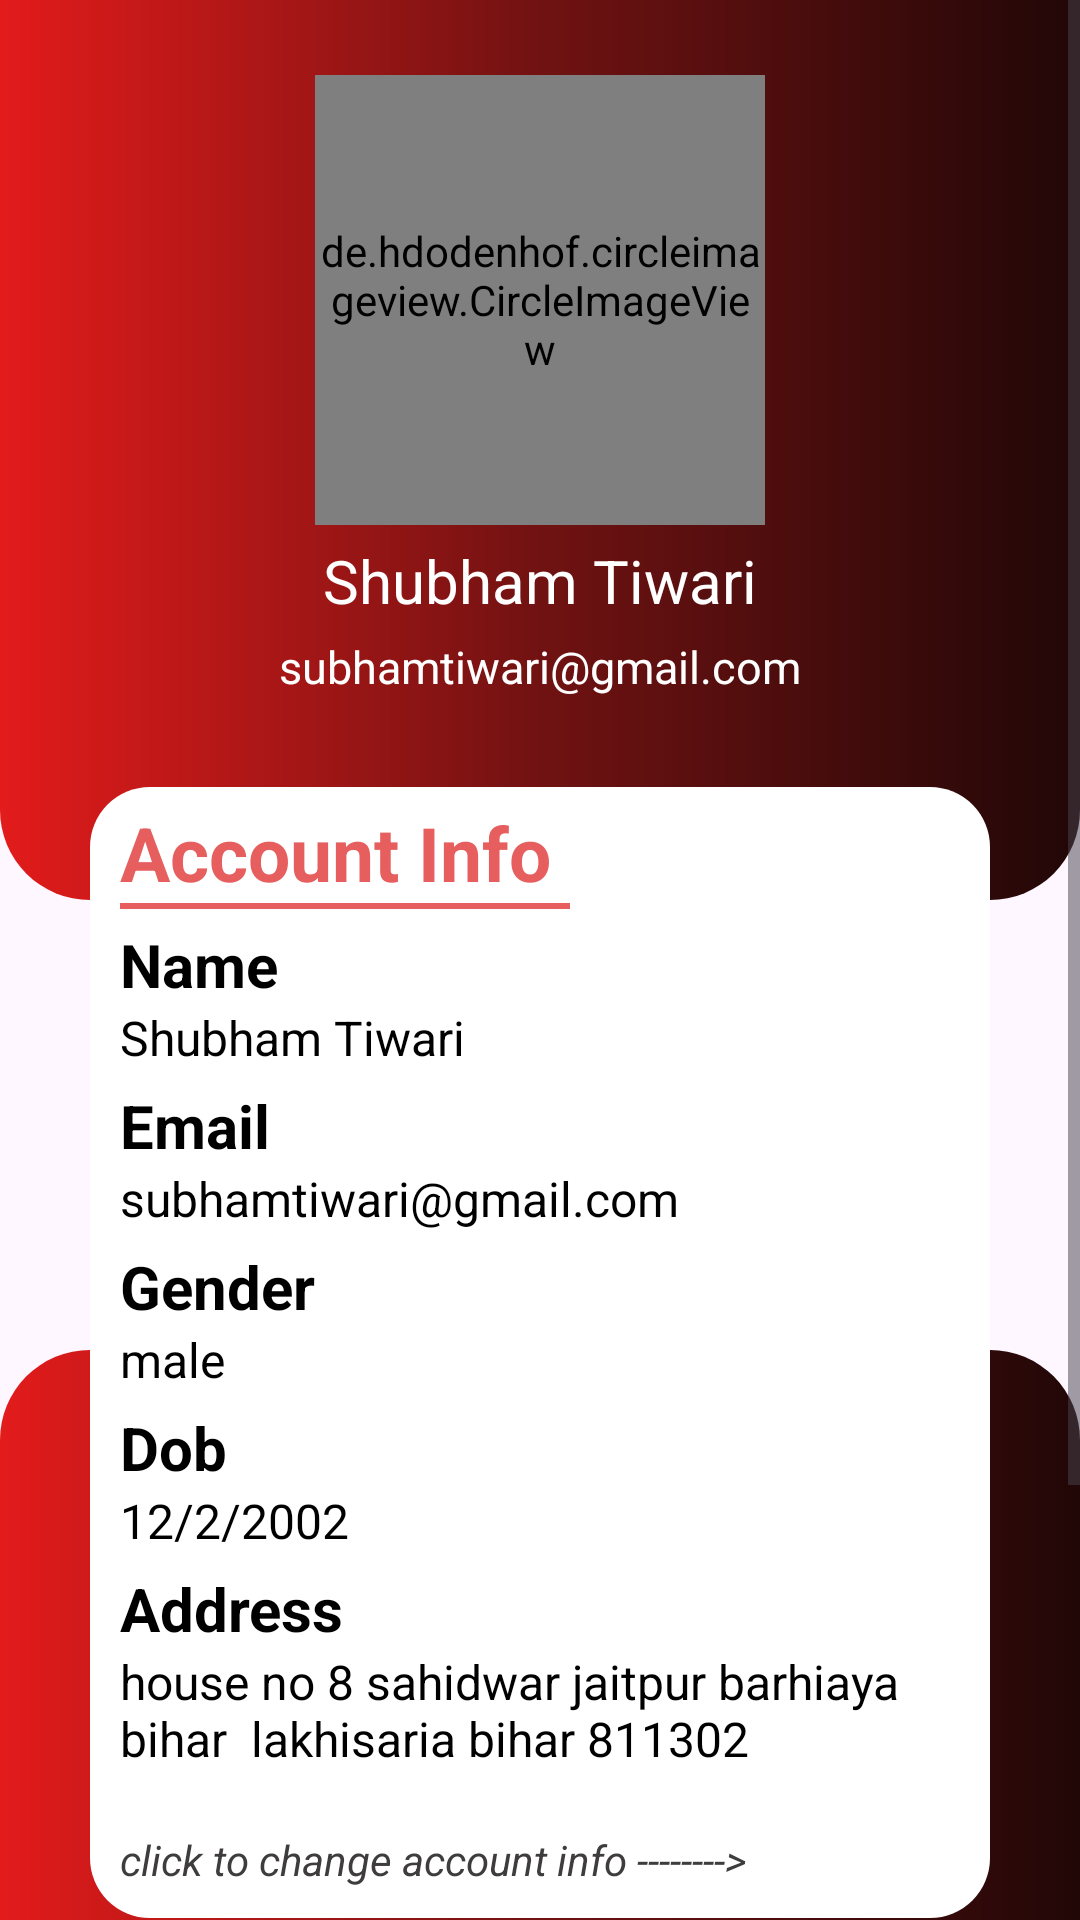

Android layout source for this screen:
<!-- AndroidManifest.xml: application theme Theme.OnlineVoting -->
<!-- res/layout/fragment_profile.xml -->
<?xml version="1.0" encoding="utf-8"?>
<androidx.constraintlayout.widget.ConstraintLayout xmlns:android="http://schemas.android.com/apk/res/android"
    xmlns:app="http://schemas.android.com/apk/res-auto"
    xmlns:tools="http://schemas.android.com/tools"
    android:layout_width="match_parent"
    android:layout_height="match_parent"
    tools:context=".ProfileFragment">
<ScrollView
    android:layout_width="match_parent"
    android:layout_height="match_parent">
<androidx.constraintlayout.widget.ConstraintLayout
    android:layout_width="match_parent"
    android:layout_height="match_parent"
    >
    <View
        android:id="@+id/view2"
        android:layout_width="wrap_content"
        android:layout_height="300dp"
        android:background="@drawable/bottom_corner_gradient"
        app:layout_constraintEnd_toEndOf="parent"
        app:layout_constraintStart_toStartOf="parent"
        app:layout_constraintTop_toTopOf="parent" />


    <View
        android:id="@+id/view3"
        android:layout_width="wrap_content"
        android:layout_height="300dp"
        android:background="@drawable/circles"
        app:layout_constraintEnd_toEndOf="parent"
        app:layout_constraintStart_toStartOf="parent"
        app:layout_constraintTop_toTopOf="parent" />

    <View
        android:id="@+id/view10"
        android:layout_width="match_parent"
        android:layout_height="0dp"
        android:layout_marginTop="150dp"
        android:background="@drawable/top_corner_gradient"
        app:layout_constraintTop_toBottomOf="@+id/view2"
        app:layout_constraintBottom_toBottomOf="parent"
        app:layout_constraintEnd_toEndOf="parent"
        app:layout_constraintStart_toStartOf="parent" />

    <View
        android:id="@+id/view11"
        android:layout_width="match_parent"
        android:layout_height="0dp"
        android:layout_marginTop="150dp"
        android:background="@drawable/circles"
        app:layout_constraintTop_toBottomOf="@id/view2"
        app:layout_constraintBottom_toBottomOf="parent"
        app:layout_constraintEnd_toEndOf="parent"
        app:layout_constraintStart_toStartOf="parent"  />



        <de.hdodenhof.circleimageview.CircleImageView
            app:layout_constraintEnd_toEndOf="parent"
            app:layout_constraintStart_toStartOf="parent"
            app:layout_constraintTop_toTopOf="parent"
            android:layout_marginTop="25dp"
        android:id="@+id/profile_image"
        android:layout_width="150dp"
        android:layout_height="150dp"
        android:src="@drawable/user"
            app:civ_border_width="2dp"
            app:civ_border_color="@color/black"
        />



    <TextView
        android:id="@+id/profile_profile_name"
        android:layout_width="wrap_content"
        android:layout_height="wrap_content"
        android:layout_margin="5dp"
        android:text="Shubham Tiwari"
        android:textColor="@color/white"
        android:textSize="20dp"
        app:layout_constraintEnd_toEndOf="@+id/profile_image"
        app:layout_constraintStart_toStartOf="@+id/profile_image"
        app:layout_constraintTop_toBottomOf="@+id/profile_image" />


    <TextView
        android:id="@+id/profile_profile_email"
        android:layout_width="wrap_content"
        android:layout_height="wrap_content"
        android:layout_margin="5dp"
        android:text="subhamtiwari@gmail.com"
        android:textColor="@color/white"
        android:textSize="15dp"
        app:layout_constraintEnd_toEndOf="@+id/profile_profile_name"
        app:layout_constraintStart_toStartOf="@+id/profile_profile_name"
        app:layout_constraintTop_toBottomOf="@+id/profile_profile_name" />



    <LinearLayout
        android:id="@+id/linearLayout2"
        android:layout_width="match_parent"
        android:layout_height="wrap_content"
        android:layout_margin="30dp"
        android:layout_marginTop="5dp"
        android:background="@drawable/rounded_box"
        android:orientation="vertical"
        app:layout_constraintTop_toBottomOf="@+id/profile_profile_email"
        tools:layout_editor_absoluteX="20dp">

        <TextView
            android:id="@+id/textView6"
            android:layout_width="match_parent"
            android:layout_height="wrap_content"
            android:layout_marginLeft="10dp"
            android:layout_marginTop="5dp"
            android:layout_marginRight="10dp"
            android:text="Account Info"
            android:textColor="@color/light_red"
            android:textSize="25dp"
            android:textStyle="bold" />

        <View
            android:id="@+id/view4"
            android:layout_width="150dp"
            android:layout_height="2dp"
            android:layout_marginLeft="10dp"
            android:background="@color/light_red" />

        <TextView
            android:id="@+id/textView7"
            android:layout_width="wrap_content"
            android:layout_height="wrap_content"
            android:layout_marginLeft="10dp"
            android:layout_marginTop="5dp"
            android:layout_marginRight="10dp"
            android:text="Name"
            android:textColor="@color/black"
            android:textSize="20dp"
            android:textStyle="bold" />

        <TextView
            android:id="@+id/profile_name"
            android:layout_width="wrap_content"
            android:layout_height="wrap_content"
            android:layout_marginLeft="10dp"
            android:layout_marginRight="10dp"
            android:text="Shubham Tiwari"
            android:textColor="@color/black"
            android:textSize="16dp" />

        <TextView
            android:id="@+id/textVfew7"
            android:layout_width="wrap_content"
            android:layout_height="wrap_content"
            android:layout_marginLeft="10dp"
            android:layout_marginTop="5dp"
            android:layout_marginRight="10dp"
            android:text="Email"
            android:textColor="@color/black"
            android:textSize="20dp"
            android:textStyle="bold" />

        <TextView
            android:id="@+id/profile_email"
            android:layout_width="wrap_content"
            android:layout_height="wrap_content"
            android:layout_marginLeft="10dp"
            android:layout_marginRight="10dp"
            android:text="subhamtiwari@gmail.com"
            android:textColor="@color/black"
            android:textSize="16dp" />

        <TextView
            android:id="@+id/texfdtView7"
            android:layout_width="wrap_content"
            android:layout_height="wrap_content"
            android:layout_marginLeft="10dp"
            android:layout_marginTop="5dp"
            android:layout_marginRight="10dp"
            android:text="Gender"
            android:textColor="@color/black"
            android:textSize="20dp"
            android:textStyle="bold" />

        <TextView
            android:id="@+id/profile_gender"
            android:layout_width="wrap_content"
            android:layout_height="wrap_content"
            android:layout_marginLeft="10dp"
            android:layout_marginRight="10dp"
            android:text="male"
            android:textColor="@color/black"
            android:textSize="16dp" />

        <TextView
            android:id="@+id/textVfdiew7"
            android:layout_width="wrap_content"
            android:layout_height="wrap_content"
            android:layout_marginLeft="10dp"
            android:layout_marginTop="5dp"
            android:layout_marginRight="10dp"
            android:text="Dob"
            android:textColor="@color/black"
            android:textSize="20dp"
            android:textStyle="bold" />

        <TextView
            android:id="@+id/profile_dob"
            android:layout_width="wrap_content"
            android:layout_height="wrap_content"
            android:layout_marginLeft="10dp"
            android:layout_marginRight="10dp"
            android:text="12/2/2002"
            android:textColor="@color/black"
            android:textSize="16dp" />

        <TextView
            android:id="@+id/textVfdijkiew7"
            android:layout_width="wrap_content"
            android:layout_height="wrap_content"
            android:layout_marginLeft="10dp"
            android:layout_marginTop="5dp"
            android:layout_marginRight="10dp"
            android:text="Address"
            android:textColor="@color/black"
            android:textSize="20dp"
            android:textStyle="bold" />

        <TextView
            android:id="@+id/profile_address"
            android:layout_width="wrap_content"
            android:layout_height="wrap_content"
            android:layout_marginLeft="10dp"
            android:layout_marginRight="10dp"
            android:layout_marginBottom="10dp"
            android:text="house no 8 sahidwar jaitpur barhiaya bihar  lakhisaria bihar 811302"
            android:textColor="@color/black"
            android:textSize="16dp" />

        <TextView
            android:id="@+id/profile_password_change"
            android:layout_width="match_parent"
            android:layout_height="wrap_content"
            android:layout_margin="10dp"
            android:textColor="@color/dark_grey"
            android:text="click to change account info -------->"
            android:textStyle="italic" />

    </LinearLayout>

    <ImageView
        android:id="@+id/profile_edit"
        android:layout_width="20dp"
        android:layout_height="20dp"
        android:layout_margin="10dp"
        android:src="@drawable/edit"
        app:layout_constraintBottom_toBottomOf="@+id/linearLayout2"
        app:layout_constraintEnd_toEndOf="@+id/linearLayout2"
        app:tint="@color/black" />


    <HorizontalScrollView
        android:layout_width="match_parent"
        android:layout_height="match_parent"
        app:layout_constraintTop_toBottomOf="@+id/linearLayout2"
        app:layout_constraintRight_toRightOf="parent"
        app:layout_constraintLeft_toLeftOf="parent"
       >
    <LinearLayout
        android:layout_width="match_parent"
        android:layout_height="match_parent"
        android:layout_marginBottom="100dp"
        android:orientation="horizontal"
       android:gravity="center">

        <androidx.appcompat.widget.AppCompatButton
            android:id="@+id/fragment_profile_logout_button"
            android:layout_width="wrap_content"
            android:layout_height="wrap_content"
            android:layout_margin="20dp"
            android:background="@drawable/button_red"
            android:text="Logout"
            android:textColor="@color/white" />

        <androidx.appcompat.widget.AppCompatButton
            android:id="@+id/profile_add_voting_samples"
            android:layout_width="wrap_content"
            android:layout_height="wrap_content"
            android:layout_margin="20dp"
            android:background="@drawable/button_red"
            android:paddingLeft="10dp"
            android:paddingRight="10dp"
            android:text="Add Voting Samples"
            android:textColor="@color/white" />

        <androidx.appcompat.widget.AppCompatButton
            android:id="@+id/profile_added_votes_samples"
            android:layout_width="wrap_content"
            android:layout_height="wrap_content"
            android:layout_margin="20dp"
            android:background="@drawable/button_red"
            android:paddingLeft="10dp"
            android:paddingRight="10dp"
            android:text="Added votes"
            android:textColor="@color/white"
            />
            </LinearLayout>
    </HorizontalScrollView>

</androidx.constraintlayout.widget.ConstraintLayout>
</ScrollView>
</androidx.constraintlayout.widget.ConstraintLayout>
<!-- resources referenced by this layout -->
<resources>
  <color name="black">#FF000000</color>
  <color name="dark_grey">#3E3C3C</color>
  <color name="light_red">#E65E5E</color>
  <color name="white">#FFFFFFFF</color>
  <!-- drawable bottom_corner_gradient (drawable) -->
  <?xml version="1.0" encoding="utf-8"?>
  <shape android:shape="rectangle" xmlns:android="http://schemas.android.com/apk/res/android">
  <corners android:bottomLeftRadius="30dp"
      android:bottomRightRadius="30dp"/>
      <gradient android:startColor="#E31B1B"
          android:centerColor="#711212"
          android:endColor="#210707"/>
  </shape>
  <!-- drawable button_red (drawable) -->
  <?xml version="1.0" encoding="utf-8"?>
  <shape android:shape="rectangle" xmlns:android="http://schemas.android.com/apk/res/android">
  <corners android:radius="10dp"/>
      <stroke android:color="@color/white" android:width="1dp"/>
      <gradient android:startColor="#760707"
          android:centerColor="#991B1B"
          android:endColor="#381010"/>
  </shape>
  <!-- drawable rounded_box (drawable) -->
  <?xml version="1.0" encoding="utf-8"?>
  <shape android:shape="rectangle" xmlns:android="http://schemas.android.com/apk/res/android">
  <corners  android:radius="20dp"/>
      <solid android:color="@color/white"/>
  </shape>
  <!-- drawable top_corner_gradient (drawable) -->
  <?xml version="1.0" encoding="utf-8"?>
  <shape android:shape="rectangle" xmlns:android="http://schemas.android.com/apk/res/android">
      <corners android:topLeftRadius="30dp"
          android:topRightRadius="30dp"/>
      <gradient android:startColor="#E31B1B"
          android:centerColor="#711212"
          android:endColor="#210707"/>
  </shape>
  <style name="Theme.OnlineVoting" parent="Base.Theme.OnlineVoting" />
  <style name="Base.Theme.OnlineVoting" parent="Theme.Material3.DayNight.NoActionBar">
          
          
         <item name="android:statusBarColor">#870404</item>
      </style>
</resources>
